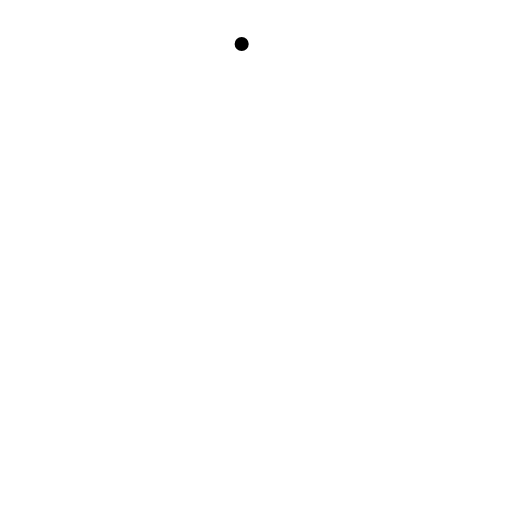
t = 0.00 s
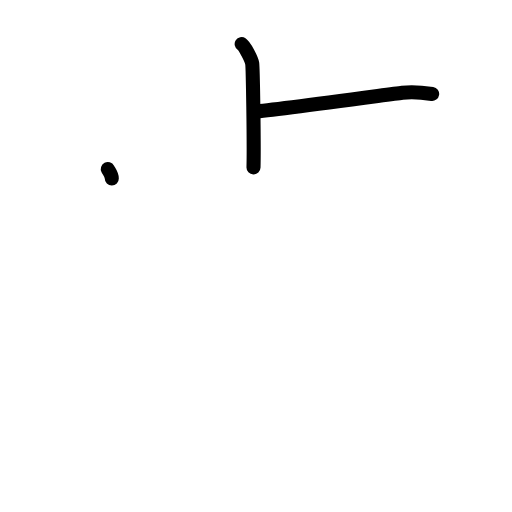
t = 2.25 s
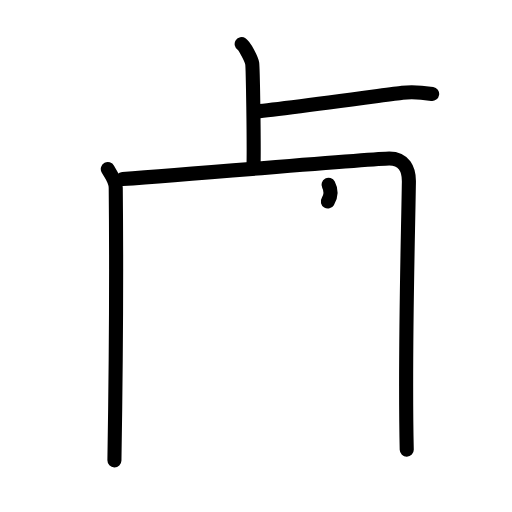
t = 4.38 s
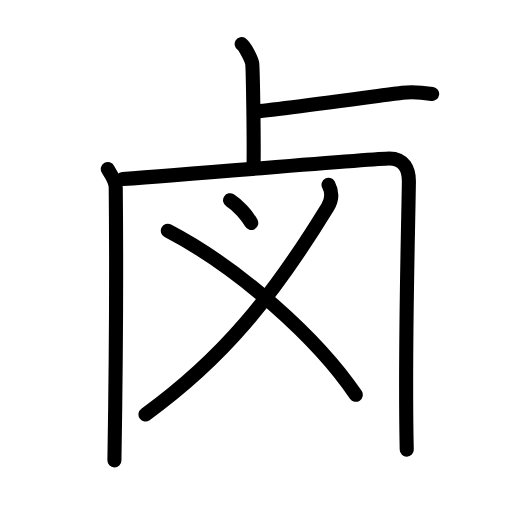
t = 6.50 s
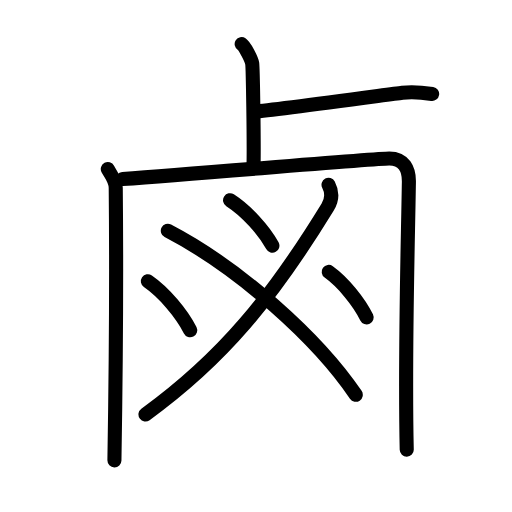
t = 8.75 s
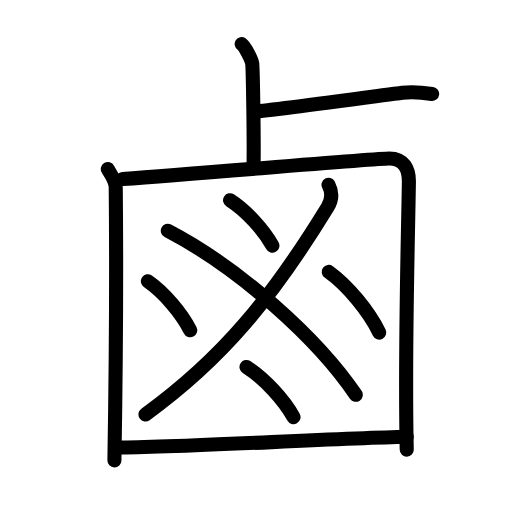
t = 11.00 s

The animated SVG that drew these frames (rendered in a browser with its animation timeline set to each time). Animation: 27 SMIL elements (animate=27); one cycle of 11.00 s.

<?xml version="1.0" encoding="UTF-8"?>
<!--
AniKanjiVG is licensed by CC-BY-SA Paul C. Sommerhoff (https://bitbucket.org/sommerhoff/anikanjivg).
AniKanjiVG uses KanjiVG which is licensed by CC-BY-SA Ulrich Apel (http://kanjivg.tagaini.net).
See also http://creativecommons.org/licenses/by-sa/3.0/
-->
<svg xmlns:kvg='http://kanjivg.tagaini.net' xmlns='http://www.w3.org/2000/svg' width='109' height='109' viewBox='0 0 109 109' style='fill:none;stroke:#000000;stroke-width:3;stroke-linecap:round;stroke-linejoin:round;' id="kvg:kanji_09e75"><g id="kvg:09e75" kvg:element="鹵" kvg:radical="general"><g id="kvg:09e75-g1" kvg:element="卜" kvg:original="ト" kvg:position="top"><path id="kvg:09e75-s1" kvg:type="㇑" d="M51.45,9.38c0.67,0.43,2.1,3.24,2.24,4.1c0.14,0.87,0.41,16.74,0.28,22.15"><animate attributeName="d" begin="0.0s" dur="0.5s" from="M51.45,9.38C51.45,9.38,51.45,9.38,51.45,9.38" to="M51.45,9.38c0.67,0.43,2.1,3.24,2.24,4.1" />
<animate attributeName="d" begin="0.5s" dur="0.5s" from="M51.45,9.38c0.67,0.43,2.1,3.24,2.24,4.1c0,0,0,0,0,0,0" to="M51.45,9.38c0.67,0.43,2.1,3.24,2.24,4.1c0.14,0.87,0.41,16.74,0.28,22.15" />
</path>
<path id="kvg:09e75-s2" kvg:type="㇔" d="M54.25,23.75c3.68-0.25,27.5-3.5,31.4-4c1.99-0.26,4.71,0,6.35,0.25"><animate attributeName="d" begin="1.0s" dur="0.5s" from="M54.25,23.75C54.25,23.75,54.25,23.75,54.25,23.75" to="M54.25,23.75c3.68-0.25,27.5-3.5,31.4-4" />
<animate attributeName="d" begin="1.5s" dur="0.5s" from="M54.25,23.75c3.68-0.25,27.5-3.5,31.4-4c0,0,0,0,0,0,0" to="M54.25,23.75c3.68-0.25,27.5-3.5,31.4-4c1.99-0.26,4.71,0,6.35,0.25" />
<animate attributeName="d" begin="0s" dur="1.0s" from="M-100,-100" to="M-100,-100" />
</path>
</g>
<g id="kvg:09e75-g2" kvg:position="bottom"><g id="kvg:09e75-g3" kvg:element="囗" kvg:part="1"><path id="kvg:09e75-s3" kvg:type="㇑" d="M22.95,35.99c0.68,1.3,1.67,2.28,1.69,4.01c0.13,12.99,0.13,33.2-0.28,58"><animate attributeName="d" begin="2.0s" dur="0.5s" from="M22.95,35.99C22.95,35.99,22.95,35.99,22.95,35.99" to="M22.95,35.99c0.68,1.3,1.67,2.28,1.69,4.01" />
<animate attributeName="d" begin="2.5s" dur="0.5s" from="M22.95,35.99c0.68,1.3,1.67,2.28,1.69,4.01c0,0,0,0,0,0,0" to="M22.95,35.99c0.68,1.3,1.67,2.28,1.69,4.01c0.13,12.99,0.13,33.2-0.28,58" />
<animate attributeName="d" begin="0s" dur="2.0s" from="M-100,-100" to="M-100,-100" />
</path>
<path id="kvg:09e75-s4" kvg:type="㇕a" d="M26.11,38.11c18.64-1.36,53.89-4.36,56.76-4.36c3.13,0,4.23,2.27,4.18,5c-0.23,14.33-0.91,36.72-0.46,56.97"><animate attributeName="d" begin="3.0s" dur="0.3333333333333333s" from="M26.11,38.11C26.11,38.11,26.11,38.11,26.11,38.11" to="M26.11,38.11c18.64-1.36,53.89-4.36,56.76-4.36" />
<animate attributeName="d" begin="3.3333333333333335s" dur="0.3333333333333333s" from="M26.11,38.11c18.64-1.36,53.89-4.36,56.76-4.36c0,0,0,0,0,0,0" to="M26.11,38.11c18.64-1.36,53.89-4.36,56.76-4.36c3.13,0,4.23,2.27,4.18,5" />
<animate attributeName="d" begin="3.6666666666666665s" dur="0.3333333333333333s" from="M26.11,38.11c18.64-1.36,53.89-4.36,56.76-4.36c3.13,0,4.23,2.27,4.18,5c0,0,0,0,0,0,0" to="M26.11,38.11c18.64-1.36,53.89-4.36,56.76-4.36c3.13,0,4.23,2.27,4.18,5c-0.23,14.33-0.91,36.72-0.46,56.97" />
<animate attributeName="d" begin="0s" dur="3.0s" from="M-100,-100" to="M-100,-100" />
</path>
</g>
<path id="kvg:09e75-s5" kvg:type="㇒" d="M69.94,39.34c0.63,1.2,1.01,2.79-0.19,4.75C58,63.25,47.5,76.25,30.97,88.23"><animate attributeName="d" begin="4.0s" dur="0.5s" from="M69.94,39.34C69.94,39.34,69.94,39.34,69.94,39.34" to="M69.94,39.34c0.63,1.2,1.01,2.79-0.19,4.75" />
<animate attributeName="d" begin="4.5s" dur="0.5s" from="M69.94,39.34c0.63,1.2,1.01,2.79-0.19,4.75c0,0,0,0,0,0,0" to="M69.94,39.34c0.63,1.2,1.01,2.79-0.19,4.75C58,63.25,47.5,76.25,30.97,88.23" />
<animate attributeName="d" begin="0s" dur="4.0s" from="M-100,-100" to="M-100,-100" />
</path>
<path id="kvg:09e75-s6" kvg:type="㇏" d="M35.73,49.13c15.22,7.92,31.96,22.97,40.01,34.92"><animate attributeName="d" begin="5.0s" dur="1.0s" from="M35.73,49.13C35.73,49.13,35.73,49.13,35.73,49.13" to="M35.73,49.13c15.22,7.92,31.96,22.97,40.01,34.92" />
<animate attributeName="d" begin="0s" dur="5.0s" from="M-100,-100" to="M-100,-100" />
</path>
<path id="kvg:09e75-s7" kvg:type="㇔" d="M48.98,42.63c3.43,2.19,7.2,6.36,9.01,9.67"><animate attributeName="d" begin="6.0s" dur="1.0s" from="M48.98,42.63C48.98,42.63,48.98,42.63,48.98,42.63" to="M48.98,42.63c3.43,2.19,7.2,6.36,9.01,9.67" />
<animate attributeName="d" begin="0s" dur="6.0s" from="M-100,-100" to="M-100,-100" />
</path>
<path id="kvg:09e75-s8" kvg:type="㇔" d="M31.48,59.88c3.43,2.36,7.2,6.86,9.01,10.42"><animate attributeName="d" begin="7.0s" dur="1.0s" from="M31.48,59.88C31.48,59.88,31.48,59.88,31.48,59.88" to="M31.48,59.88c3.43,2.36,7.2,6.86,9.01,10.42" />
<animate attributeName="d" begin="0s" dur="7.0s" from="M-100,-100" to="M-100,-100" />
</path>
<path id="kvg:09e75-s9" kvg:type="㇔" d="M69.98,57.88c4.09,2.93,8.6,8.5,10.76,12.92"><animate attributeName="d" begin="8.0s" dur="1.0s" from="M69.98,57.88C69.98,57.88,69.98,57.88,69.98,57.88" to="M69.98,57.88c4.09,2.93,8.6,8.5,10.76,12.92" />
<animate attributeName="d" begin="0s" dur="8.0s" from="M-100,-100" to="M-100,-100" />
</path>
<path id="kvg:09e75-s10" kvg:type="㇔" d="M52.48,78.13c3.81,2.42,8,7.02,10.01,10.67"><animate attributeName="d" begin="9.0s" dur="1.0s" from="M52.48,78.13C52.48,78.13,52.48,78.13,52.48,78.13" to="M52.48,78.13c3.81,2.42,8,7.02,10.01,10.67" />
<animate attributeName="d" begin="0s" dur="9.0s" from="M-100,-100" to="M-100,-100" />
</path>
<g id="kvg:09e75-g4" kvg:element="囗" kvg:part="2"><path id="kvg:09e75-s11" kvg:type="㇐a" d="M25.22,95.28c11.89,0,44.96-1.91,61.38-2.29"><animate attributeName="d" begin="10.0s" dur="1.0s" from="M25.22,95.28C25.22,95.28,25.22,95.28,25.22,95.28" to="M25.22,95.28c11.89,0,44.96-1.91,61.38-2.29" />
<animate attributeName="d" begin="0s" dur="10.0s" from="M-100,-100" to="M-100,-100" />
</path>
</g>
</g>
</g>
</svg>
